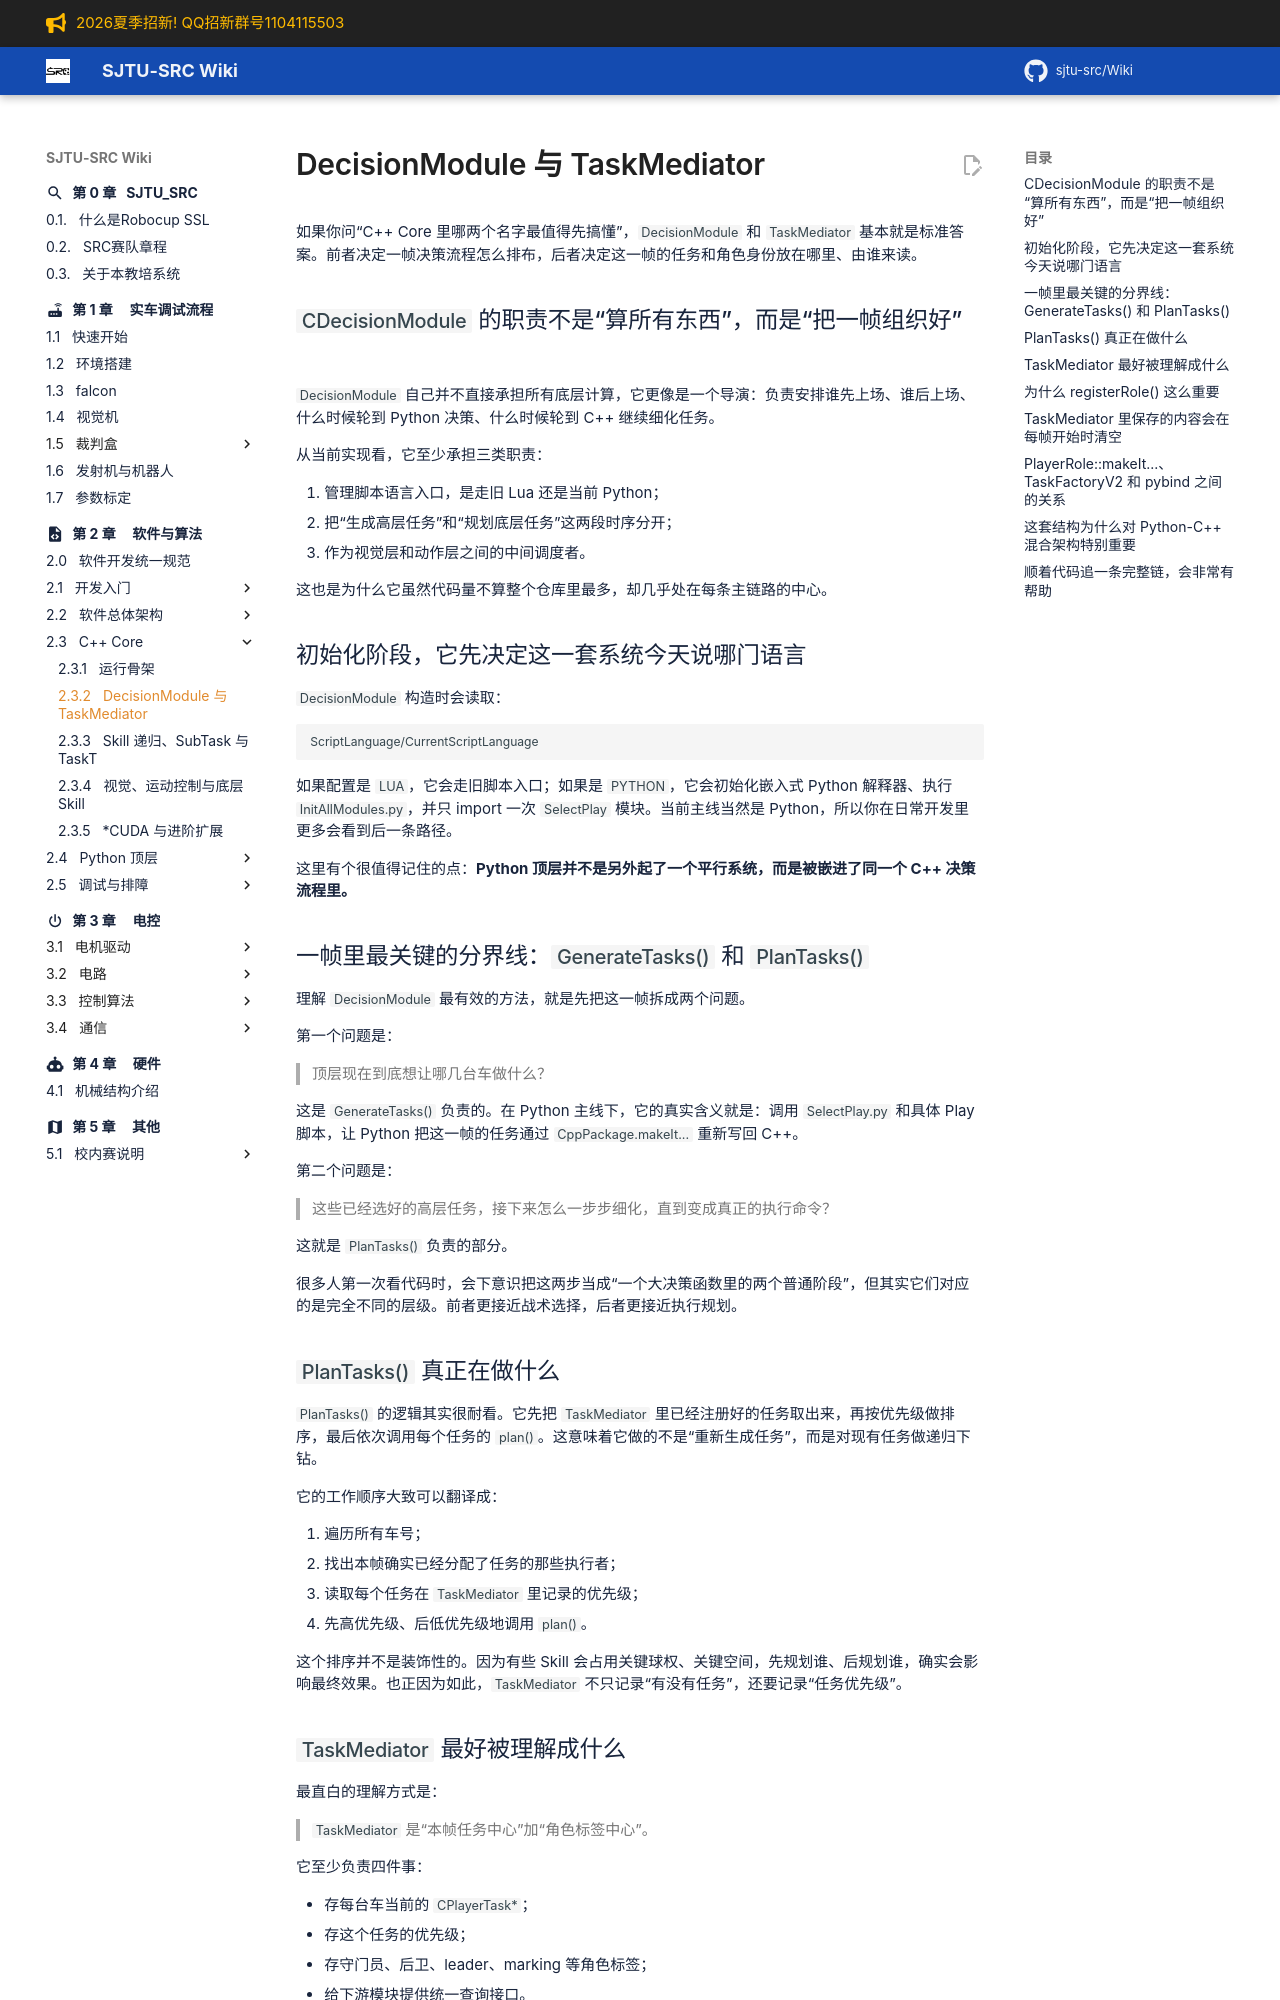

repository: sjtu-src/Wiki · page: chapter_software/cpp/decision-and-task-mediator/index.html · generator: mkdocs

# DecisionModule 与 TaskMediator

如果你问“C++ Core 里哪两个名字最值得先搞懂”，`DecisionModule` 和 `TaskMediator` 基本就是标准答案。前者决定一帧决策流程怎么排布，后者决定这一帧的任务和角色身份放在哪里、由谁来读。

## `CDecisionModule` 的职责不是“算所有东西”，而是“把一帧组织好”

`DecisionModule` 自己并不直接承担所有底层计算，它更像是一个导演：负责安排谁先上场、谁后上场、什么时候轮到 Python 决策、什么时候轮到 C++ 继续细化任务。

从当前实现看，它至少承担三类职责：

1. 管理脚本语言入口，是走旧 Lua 还是当前 Python；
2. 把“生成高层任务”和“规划底层任务”这两段时序分开；
3. 作为视觉层和动作层之间的中间调度者。

这也是为什么它虽然代码量不算整个仓库里最多，却几乎处在每条主链路的中心。

## 初始化阶段，它先决定这一套系统今天说哪门语言

`DecisionModule` 构造时会读取：

```text
ScriptLanguage/CurrentScriptLanguage
```

如果配置是 `LUA`，它会走旧脚本入口；如果是 `PYTHON`，它会初始化嵌入式 Python 解释器、执行 `InitAllModules.py`，并只 import 一次 `SelectPlay` 模块。当前主线当然是 Python，所以你在日常开发里更多会看到后一条路径。

这里有个很值得记住的点：**Python 顶层并不是另外起了一个平行系统，而是被嵌进了同一个 C++ 决策流程里。**

## 一帧里最关键的分界线：`GenerateTasks()` 和 `PlanTasks()`

理解 `DecisionModule` 最有效的方法，就是先把这一帧拆成两个问题。

第一个问题是：

> 顶层现在到底想让哪几台车做什么？

这是 `GenerateTasks()` 负责的。在 Python 主线下，它的真实含义就是：调用 `SelectPlay.py` 和具体 Play 脚本，让 Python 把这一帧的任务通过 `CppPackage.makeIt...` 重新写回 C++。

第二个问题是：

> 这些已经选好的高层任务，接下来怎么一步步细化，直到变成真正的执行命令？

这就是 `PlanTasks()` 负责的部分。

很多人第一次看代码时，会下意识把这两步当成“一个大决策函数里的两个普通阶段”，但其实它们对应的是完全不同的层级。前者更接近战术选择，后者更接近执行规划。

## `PlanTasks()` 真正在做什么

`PlanTasks()` 的逻辑其实很耐看。它先把 `TaskMediator` 里已经注册好的任务取出来，再按优先级做排序，最后依次调用每个任务的 `plan()`。这意味着它做的不是“重新生成任务”，而是对现有任务做递归下钻。

它的工作顺序大致可以翻译成：

1. 遍历所有车号；
2. 找出本帧确实已经分配了任务的那些执行者；
3. 读取每个任务在 `TaskMediator` 里记录的优先级；
4. 先高优先级、后低优先级地调用 `plan()`。

这个排序并不是装饰性的。因为有些 Skill 会占用关键球权、关键空间，先规划谁、后规划谁，确实会影响最终效果。也正因为如此，`TaskMediator` 不只记录“有没有任务”，还要记录“任务优先级”。

## `TaskMediator` 最好被理解成什么

最直白的理解方式是：

> `TaskMediator` 是“本帧任务中心”加“角色标签中心”。

它至少负责四件事：

- 存每台车当前的 `CPlayerTask*`；
- 存这个任务的优先级；
- 存守门员、后卫、leader、marking 等角色标签；
- 给下游模块提供统一查询接口。

这也是为什么它在仓库里被这么多模块 include。因为一旦进入底层 Skill、路径规划、运动控制这条链，大家都需要一个共享的地方来问：“当前这台车是谁？它这帧被分到了什么身份？”
